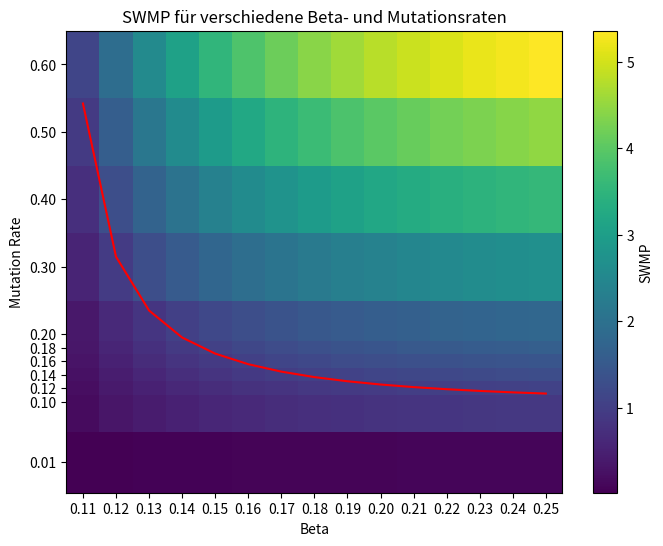

Generate this figure with matplotlib:
# -*- coding: utf-8 -*-
"""
Created on Tue Mar 18 16:02:45 2025

@author: schulte
"""

from scipy.integrate import solve_ivp
from scipy.optimize import brentq
import numpy as np
import matplotlib.pyplot as plt

def sir_model(t, x, beta=.15, gamma=.1):
    
    s, i, r = x
    
    ds = -beta * s * i
    di = beta * s * i - gamma * i
    dr = gamma * i
    
    dx = [ds, di, dr]
    
    return dx


def final_recovered_equation(x, r0, s0):
    
    return np.log(s0/(1 - x)) - r0 * x

    
def final_recovered(r0, s0):
    
    r_final = brentq(final_recovered_equation, 0, 0.99, args=(r0, s0))
    
    return r_final
    
    
betas = .01 * np.arange(11, 26)
gamma = .1
mutation_rates = [.01, .1, .12, .14, .16, .18, .2, .3, .4, .5, .6]
t_end = 1000
t_span = (0, t_end)
x0 = [.999, .001, 0]
t_eval = np.arange(0, t_end, 1)

swmp = np.zeros((len(betas), len(mutation_rates)))
critical_m = np.zeros(len(betas))

for i, beta in enumerate(betas):

    sol = solve_ivp(sir_model, t_span, x0, t_eval=t_eval, args=(beta, gamma))
    #plt.plot(t_eval, sol.y.T)
    r_final = final_recovered(beta/gamma, x0[0])
    critical_m[i] = gamma / r_final
    
    for j, mutation_rate in enumerate(mutation_rates):

        mutation_probability = mutation_rate * np.cumsum(sol.y[1])
        #plt.plot(t_eval, mutation_probability)
        
        single_wave_mutation_probability = mutation_rate / gamma * r_final
        
        swmp[i, j] = single_wave_mutation_probability
        
        
plt.figure(figsize=(8, 6))
c = plt.pcolormesh(betas, mutation_rates, swmp.T, shading='auto')
plt.colorbar(c, label='SWMP')
plt.ylabel('Mutation Rate')
plt.xlabel('Beta')
plt.title('SWMP für verschiedene Beta- und Mutationsraten')
plt.yticks(mutation_rates)
plt.xticks(betas)
plt.plot(betas, critical_m, 'red')
plt.show()
